30-way image classification set "uci_dataset_2014_with_RGB_pics" from GitHub (daidianlizi/Leaf_Recognition); label vocabulary: Quercus suber, Tilia tomentosa, Acer palmaturu, Celtis sp, Corylus avellana, Castanea sativa, Populus alba, Salix atrocinerea, Primula vulgaris, Erodium sp, Bougainvillea sp, Arisarum vulgare, Euonymus japonicus, Ilex perado ssp azorica, Magnolia soulangeana, Buxus sempervirens, Populus nigra, Urtica dioica, Podocarpus sp, Acca sellowiana, Hydrangea sp, Pseudosasa japonica, Magnolia grandiflora, Geranium sp, Alnus sp, Quercus robur, Crataegus monogyna, Ilex aquifolium, Nerium oleander, Betula pubescens.

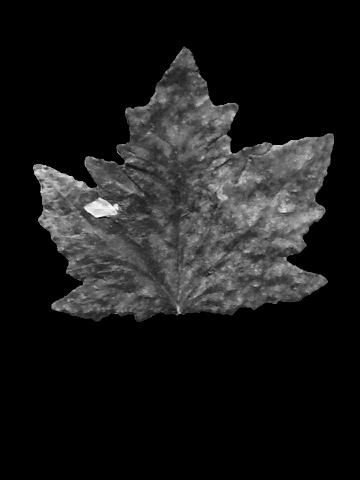
Label: Populus alba

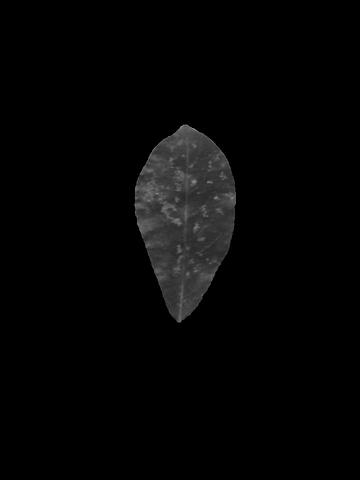
Label: Salix atrocinerea

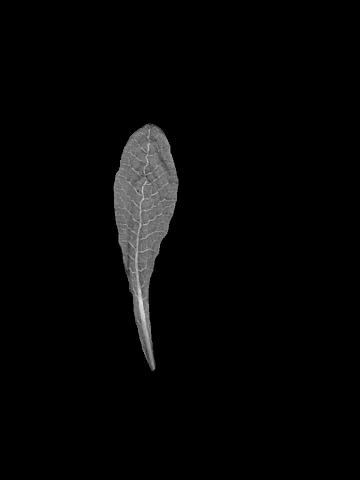
Label: Primula vulgaris

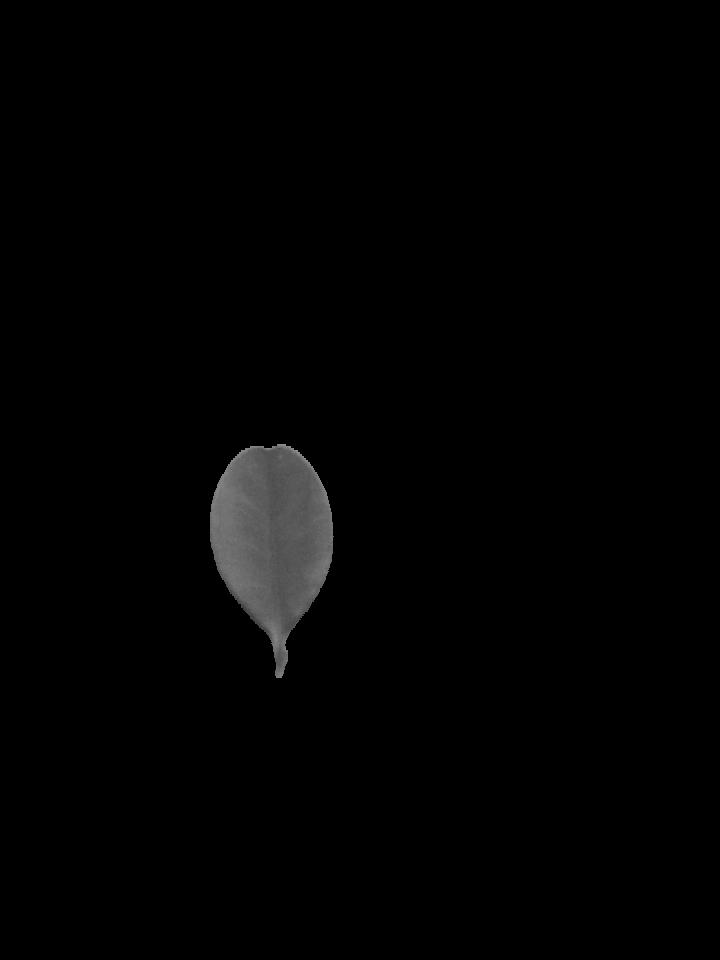
Label: Buxus sempervirens

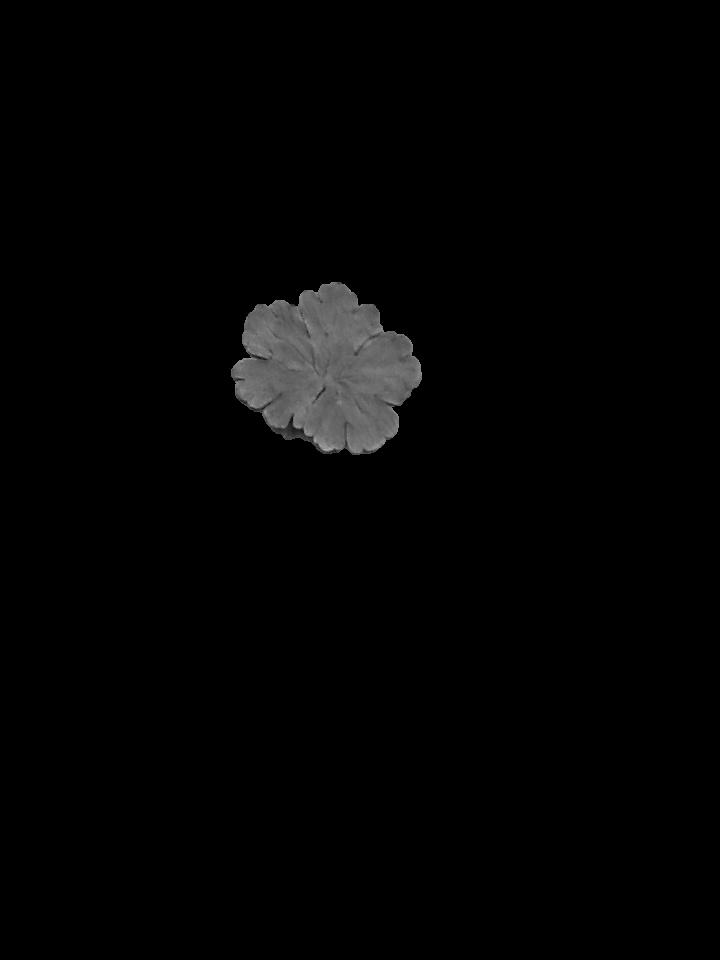
Label: Erodium sp

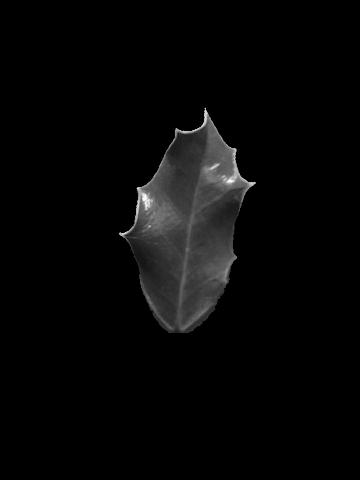
Label: Ilex aquifolium
